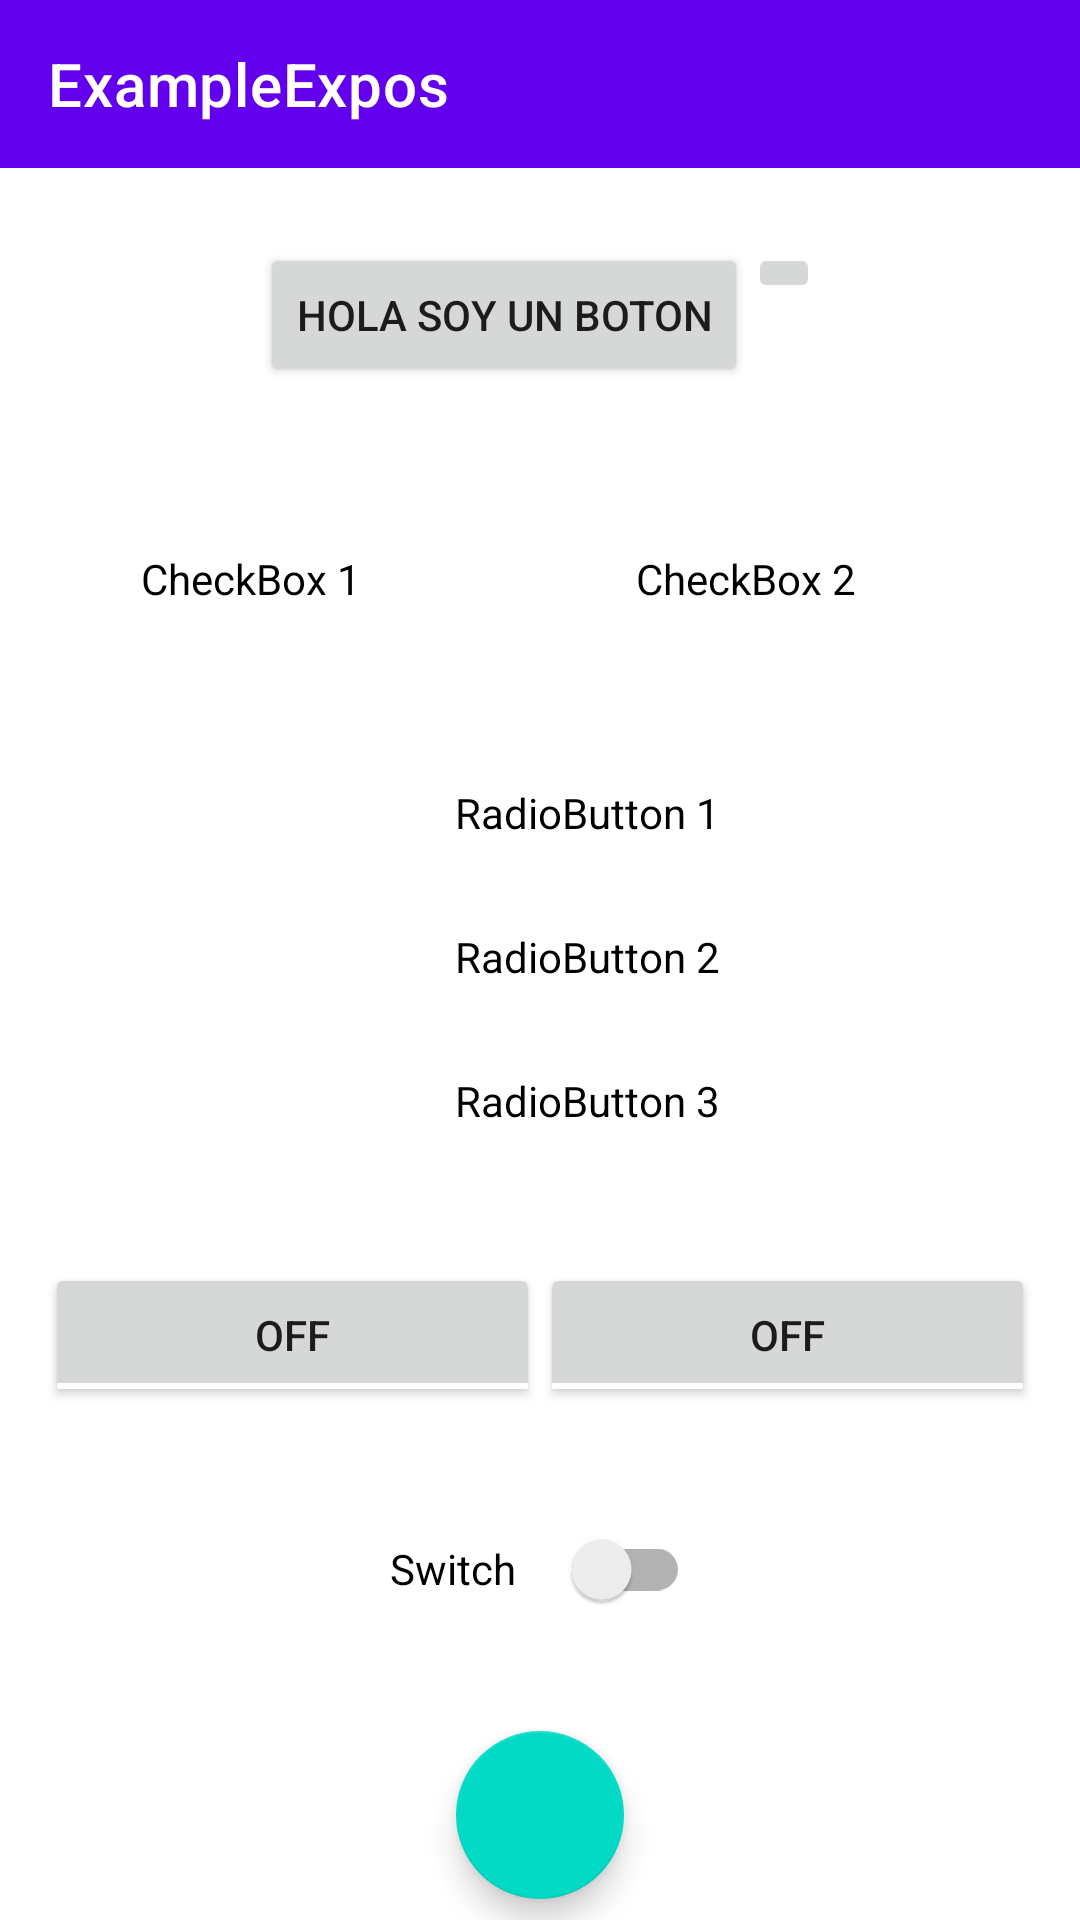

The Android layout XML behind this screen, and the referenced resources:
<!-- AndroidManifest.xml: application theme AppTheme -->
<!-- res/layout/activity_ejemplo_botones.xml -->
<?xml version="1.0" encoding="utf-8"?>
<RelativeLayout xmlns:android="http://schemas.android.com/apk/res/android"
    xmlns:app="http://schemas.android.com/apk/res-auto"
    xmlns:tools="http://schemas.android.com/tools"
    android:layout_width="match_parent"
    android:layout_height="match_parent"
    tools:context=".MainActivity">

    <include
        layout="@layout/toolbar"
        android:id="@+id/toolbar"/>


    <androidx.core.widget.NestedScrollView
        android:layout_below="@+id/toolbar"
        android:layout_width="match_parent"
        android:layout_height="match_parent">


        <LinearLayout
            android:layout_width="match_parent"
            android:layout_height="match_parent"
            android:orientation="vertical">

            <LinearLayout
                android:layout_margin="15dp"
                android:id="@+id/containerButtonsSimple"
                android:layout_width="match_parent"
                android:layout_height="match_parent"
                android:orientation="horizontal"
                android:gravity="center_horizontal"
                android:padding="10dp">


                <Button
                    android:id="@+id/buttonSimple1"
                    android:layout_width="wrap_content"
                    android:layout_height="wrap_content"
                    android:text="@string/hello" />


                <ImageButton
                    android:id="@+id/imgButton"
                    android:layout_width="wrap_content"
                    android:layout_height="wrap_content"
                    android:src="@drawable/ic_play"
                    />




            </LinearLayout>


            <LinearLayout
                android:layout_margin="15dp"

                android:id="@+id/containerSecondButtons"
                android:layout_width="match_parent"
                android:layout_height="wrap_content"
                android:gravity="center_horizontal"
                android:orientation="horizontal">


                <CheckBox
                    android:id="@+id/checkBox1"
                    android:layout_width="wrap_content"
                    android:layout_height="wrap_content"
                    android:layout_weight="1"
                    android:text="CheckBox 1" />

                <CheckBox
                    android:id="@+id/checkBox2"
                    android:layout_width="wrap_content"
                    android:layout_height="wrap_content"
                    android:layout_weight="1"
                    android:text="CheckBox 2" />
            </LinearLayout>





            <LinearLayout
                android:layout_margin="15dp"

                android:id="@+id/containerThirdButtons"
                android:layout_width="match_parent"
                android:layout_height="wrap_content"
                android:gravity="center_horizontal"
                android:orientation="horizontal">


                <RadioGroup
                    android:layout_width="wrap_content"
                    android:layout_height="match_parent" >

                    <RadioButton
                        android:id="@+id/radioButton"
                        android:layout_width="match_parent"
                        android:layout_height="wrap_content"
                        android:text="RadioButton 1" />

                    <RadioButton
                        android:id="@+id/radioButton2"
                        android:layout_width="match_parent"
                        android:layout_height="wrap_content"
                        android:text="RadioButton 2" />

                    <RadioButton
                        android:id="@+id/radioButton3"
                        android:layout_width="match_parent"
                        android:layout_height="wrap_content"
                        android:text="RadioButton 3" />
                </RadioGroup>


            </LinearLayout>


            <LinearLayout
                android:layout_margin="15dp"

                android:id="@+id/containerToggleButton"
                android:layout_width="match_parent"
                android:layout_height="wrap_content"
                android:orientation="horizontal">


                <ToggleButton
                    android:id="@+id/toggleButton1"
                    android:layout_width="wrap_content"
                    android:layout_height="wrap_content"
                    android:layout_weight="1"
                    android:text="ToggleButton 1" />

                <ToggleButton
                    android:id="@+id/toggleButton2"
                    android:layout_width="wrap_content"
                    android:layout_height="wrap_content"
                    android:layout_weight="1"
                    android:text="ToggleButton 2" />
            </LinearLayout>




            <LinearLayout
                android:layout_margin="15dp"

                android:id="@+id/containerSwitch"
                android:layout_width="match_parent"
                android:layout_height="wrap_content"
                android:gravity="center_horizontal"
                android:orientation="horizontal">




                <androidx.appcompat.widget.SwitchCompat
                    android:id="@+id/switch1"
                    android:layout_width="100dp"
                    android:layout_height="wrap_content"
                    android:text="Switch" />



            </LinearLayout>


            <LinearLayout
                android:layout_margin="15dp"

                android:layout_width="match_parent"
                android:layout_height="wrap_content"
                android:gravity="center_horizontal"
                android:orientation="horizontal">


                <com.google.android.material.floatingactionbutton.FloatingActionButton
                    android:id="@+id/floatBtn"
                    android:layout_width="wrap_content"
                    android:layout_height="wrap_content"
                    android:src="@drawable/ic_add"
                    android:layout_marginBottom="10dp"
                    />




            </LinearLayout>



        </LinearLayout>






    </androidx.core.widget.NestedScrollView>


</RelativeLayout>
<!-- res/layout/toolbar.xml (included above) -->
<androidx.appcompat.widget.Toolbar app:title="@string/app_name"
    android:id="@+id/toolbar"
    app:titleTextColor="@color/white"
    app:theme="@style/ToolbarColoredBackArrow"
    android:background="@color/colorPrimary"
    android:layout_width="match_parent"
    android:layout_height="?attr/actionBarSize"
    xmlns:app="http://schemas.android.com/apk/res-auto"
    xmlns:android="http://schemas.android.com/apk/res/android" />
<!-- resources referenced by this layout -->
<resources>
  <color name="colorPrimary">#6200EE</color>
  <color name="white">#FFFFFF</color>
  <string name="app_name">ExampleExpos</string>
  <string name="hello">Hola soy un boton</string>
  <style name="ToolbarColoredBackArrow" parent="AppTheme">
      </style>
  <style name="AppTheme" parent="Theme.MaterialComponents.Light.NoActionBar">
          
          <item name="colorPrimary">@color/colorPrimary</item>
          <item name="colorPrimaryDark">@color/colorPrimaryDark</item>
          <item name="colorAccent">@color/colorAccent</item>
          <item name="android:textColorSecondary">#FFF</item>
  
      </style>
  <color name="colorPrimaryDark">#3700B3</color>
  <color name="colorAccent">#03DAC5</color>
</resources>
